Run: headless pygame with SDL's dummy video driver; simulated clock (each Clock.tick advances the game by its frame time, no real sleeping); random seed 0; keys injected as events and as key.get_pressed() state; no mouse input.
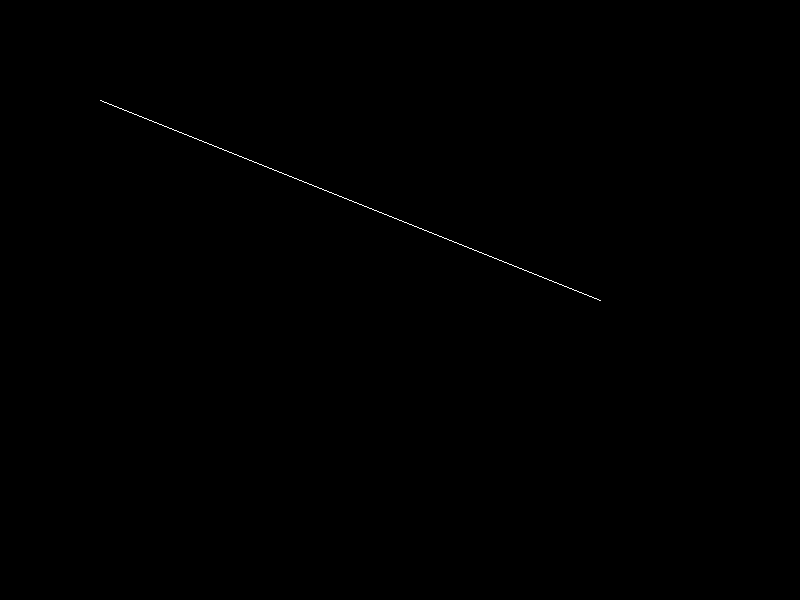
Frame 1 of 4 · flips 1–60 · no input
Frame 2 of 4 · flips 61–180 · tapped SPACE, RETURN · held RIGHT (→), D · screen unchanged from frame 1, image omitted
Frame 3 of 4 · flips 181–300 · held DOWN (↓), S · screen unchanged from frame 2, image omitted
Frame 4 of 4 · flips 301–420 · held LEFT (←), A, UP (↑), W · screen unchanged from frame 3, image omitted

The pygame program that drew these frames:

import pygame

pygame.init()

pixel_size = 1

black = (0, 0, 0)
white = (255, 255, 255)

screen_width = 800
screen_height = 600

screen_display = pygame.display.set_mode((screen_width, screen_height))
screen_display.fill(black)

pygame.display.set_caption("Midpoint Line")

def mp_line(x1, y1, x2, y2):
    screen_close = False
    while not screen_close:
        for event in pygame.event.get():
            if event.type == pygame.QUIT:
                screen_close = True

        x = x1
        y = y1
        dx = x2 - x1
        dy = y2 - y1

        if(abs(dx) > abs(dy)):
            d = dy - dx/2
            while(x <= x2):
                pygame.draw.rect(screen_display, white, [x, y, pixel_size, pixel_size])
                x += 1
                if(d < 0):
                    d = d + dy

                else:
                    d = d + dy - dx
                    y += 1
        else:
            d = dx - dy / 2
            while (y <= y2):
                pygame.draw.rect(screen_display, white, [x, y, pixel_size, pixel_size])
                y += 1
                if (d < 0):
                    d = d + dx

                else:
                    d = d + dx - dy
                    x += 1

        pygame.display.update()

x1 = y1 = 100
x2 = 600
y2 = 300
mp_line(x1, y1, x2, y2)
pygame.quit()
